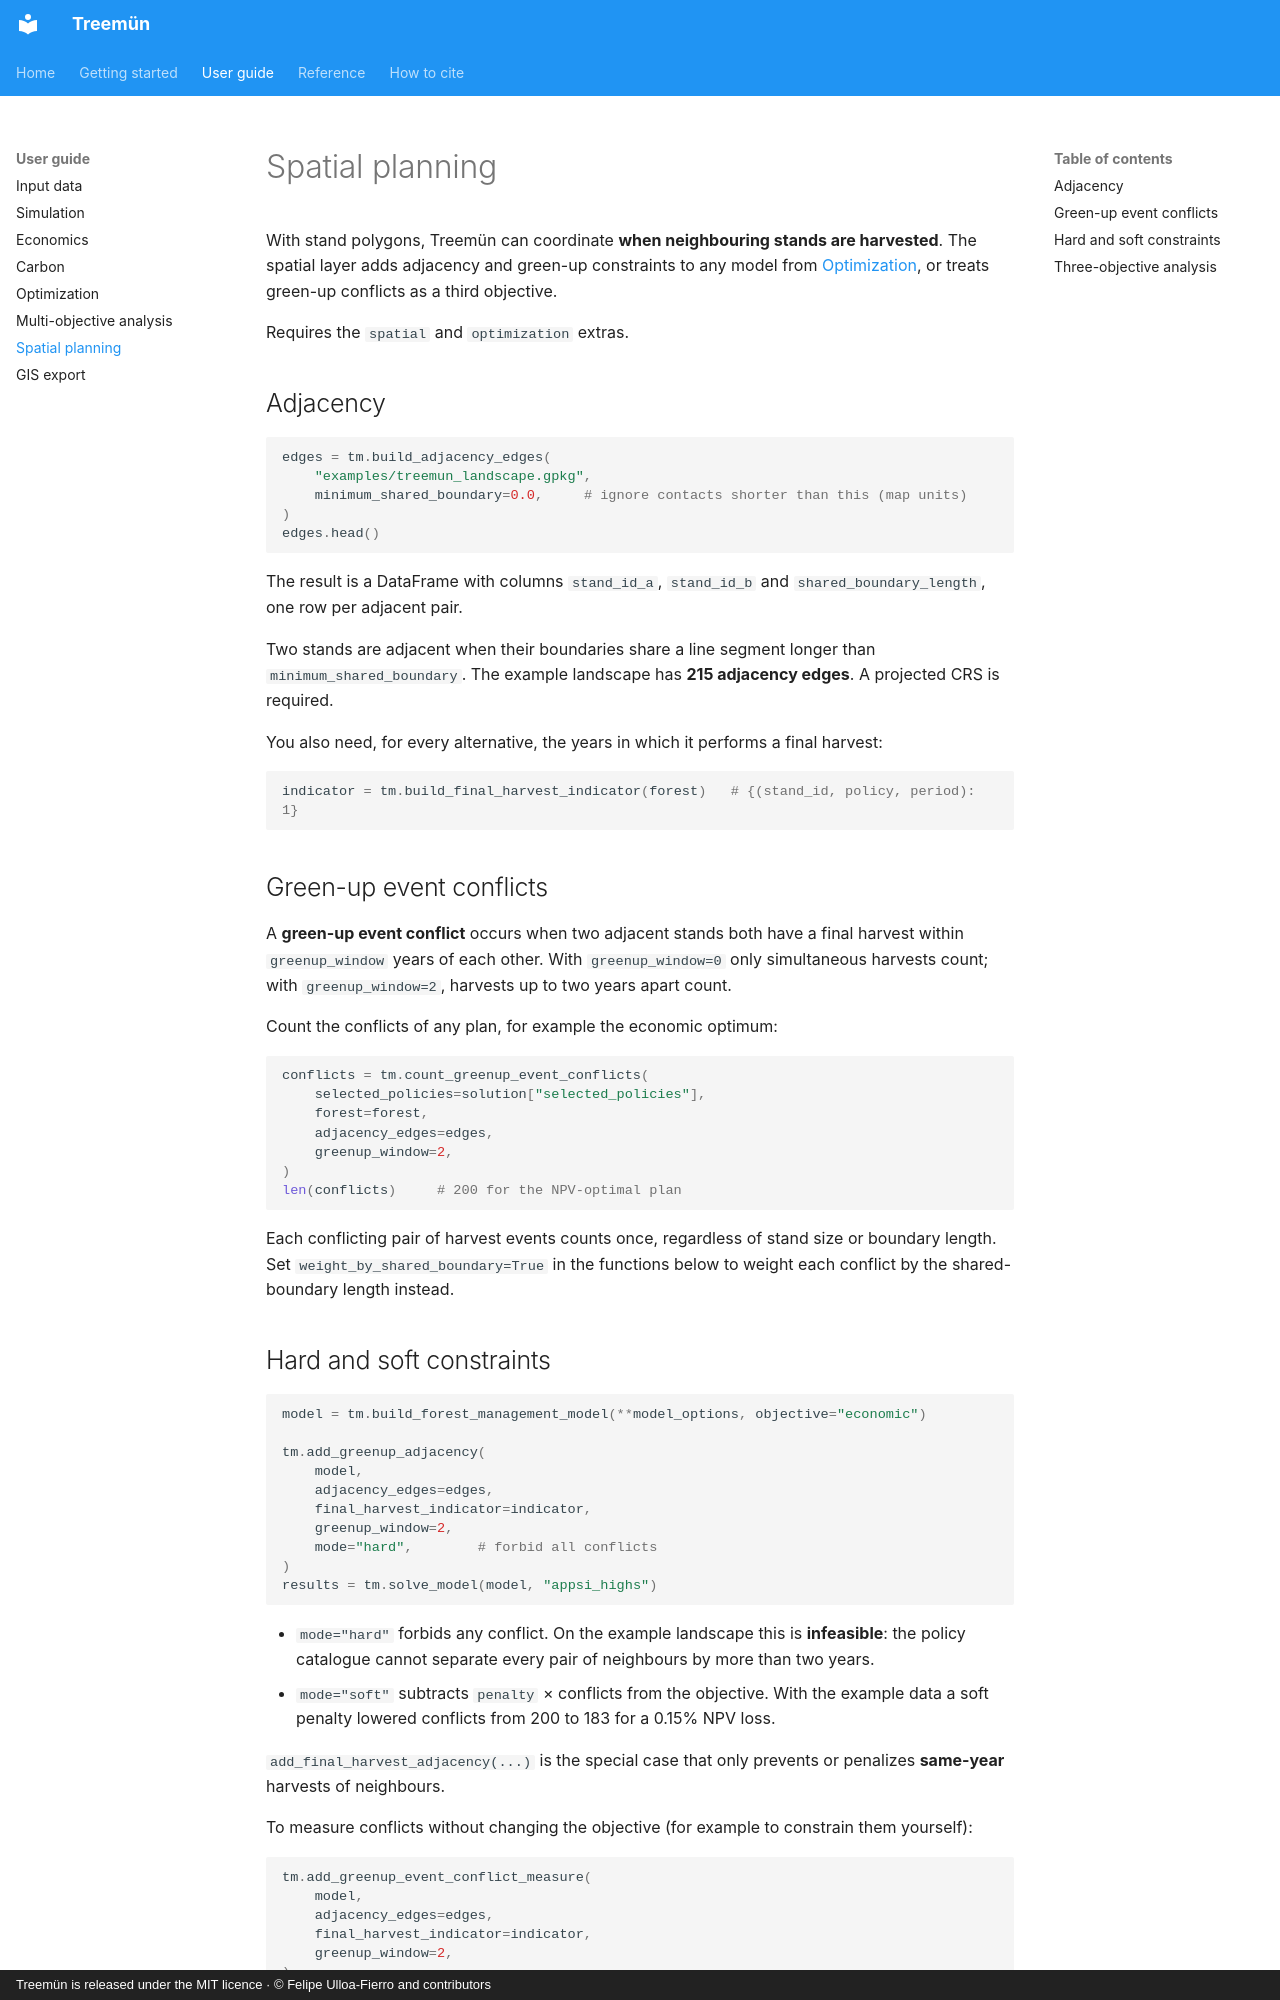

repository: fulloaf/treemun · page: guide/spatial/index.html · generator: mkdocs · copyright: Treemün is released under the MIT licence · © Felipe Ulloa-Fierro and contributors

# Spatial planning

With stand polygons, Treemün can coordinate **when neighbouring stands are harvested**. The spatial layer adds adjacency and green-up constraints to any model from [Optimization](optimization.md), or treats green-up conflicts as a third objective.

Requires the `spatial` and `optimization` extras.

## Adjacency

```python
edges = tm.build_adjacency_edges(
    "examples/treemun_landscape.gpkg",
    minimum_shared_boundary=0.0,     # ignore contacts shorter than this (map units)
)
edges.head()
```

The result is a DataFrame with columns `stand_id_a`, `stand_id_b` and `shared_boundary_length`, one row per adjacent pair.

Two stands are adjacent when their boundaries share a line segment longer than `minimum_shared_boundary`. The example landscape has **215 adjacency edges**. A projected CRS is required.

You also need, for every alternative, the years in which it performs a final harvest:

```python
indicator = tm.build_final_harvest_indicator(forest)   # {(stand_id, policy, period): 1}
```

## Green-up event conflicts

A **green-up event conflict** occurs when two adjacent stands both have a final harvest within `greenup_window` years of each other. With `greenup_window=0` only simultaneous harvests count; with `greenup_window=2`, harvests up to two years apart count.

Count the conflicts of any plan, for example the economic optimum:

```python
conflicts = tm.count_greenup_event_conflicts(
    selected_policies=solution["selected_policies"],
    forest=forest,
    adjacency_edges=edges,
    greenup_window=2,
)
len(conflicts)     # 200 for the NPV-optimal plan
```

Each conflicting pair of harvest events counts once, regardless of stand size or boundary length. Set `weight_by_shared_boundary=True` in the functions below to weight each conflict by the shared-boundary length instead.
